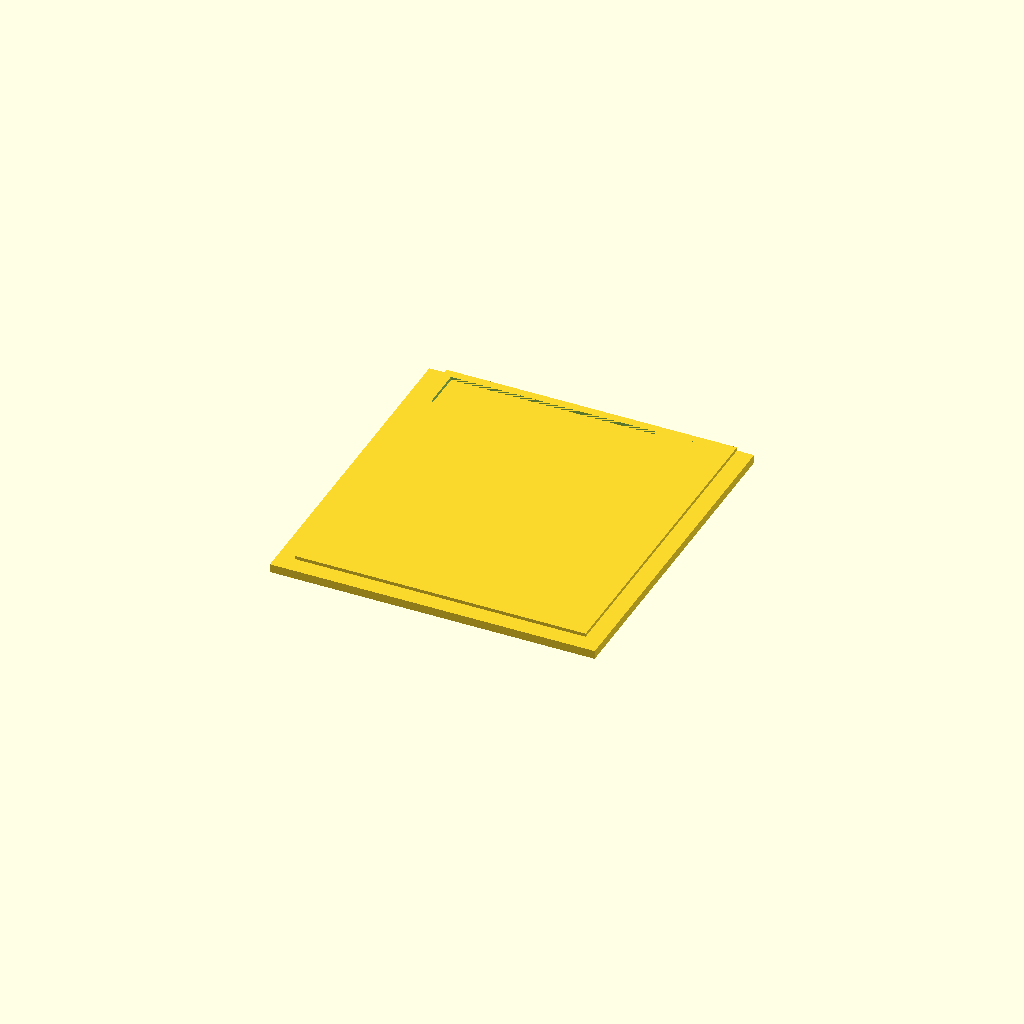
Cell 1: the model at its default parameters.
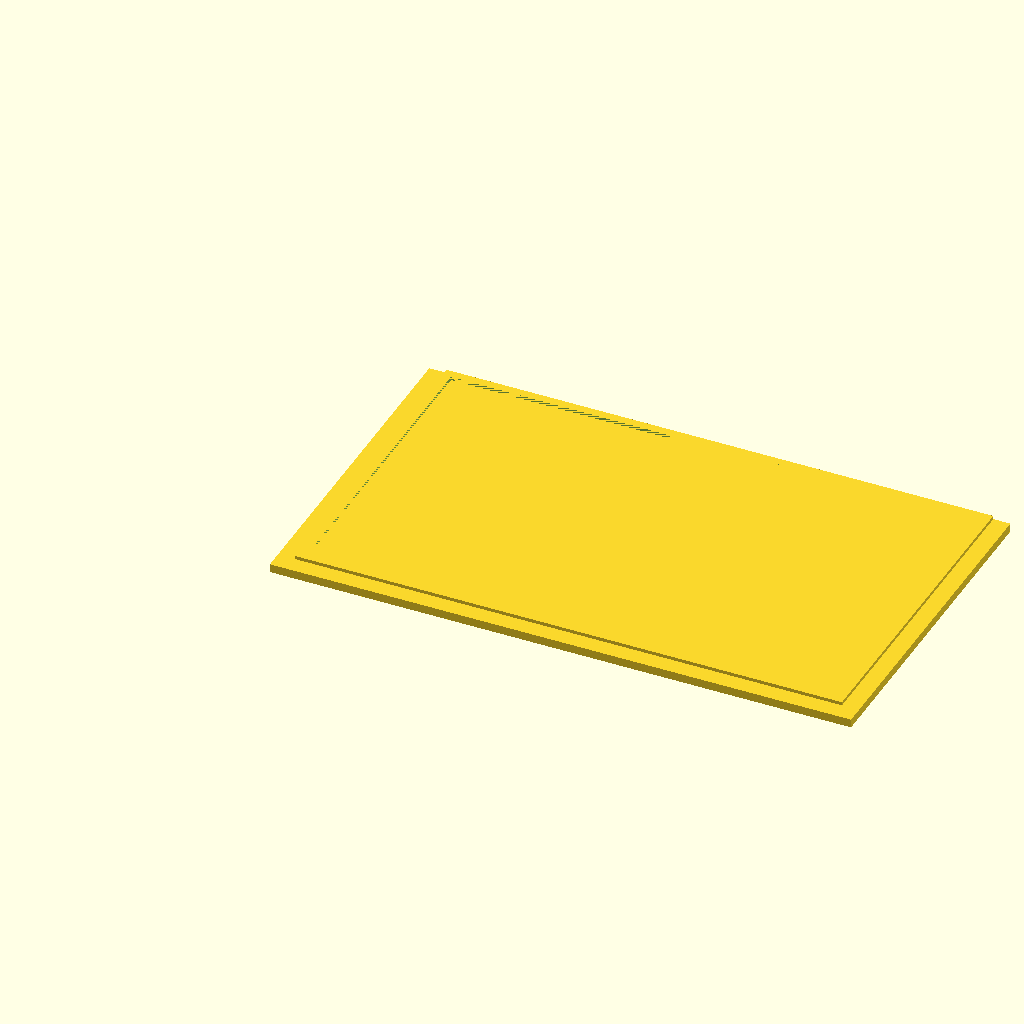
Cell 2: length = 300 (everything else at default).
One fixed orthographic camera (rotation 55°, 0°, 25°; colour scheme Cornfield) for every cell.
OpenSCAD source file inputs/thingiverse/files/thing-3905289/files/cover.scad:
//Customisable Box mobile projector from Saurabh Karanke
//Enter mobile dimensions 
//Enter mobile length
length=150;
//Enter mobile width
width=73.5;
//Enter mobile thickness
thickness=9.5;
daimeter=72;//[50:72]
l=length+20;l1=length-2;l2=length+2;
w=width+20;w1=width+9;w2=width+11;
t=20;//[20:20]
tl=thickness+2;
t1=18-tl;
 module cover(){
     union(){
cube([l+20,200,5]);
     translate([l/2+10,105,5])
     difference(){
cube([l,190,4],center=true);
         cube([l-10,180,4],center=true);
     }
 }   
 }
 cover();
Customizer parameters (derived from the source; name, type, default, range or options):
length: number, default 150
width: number, default 73.5
thickness: number, default 9.5
daimeter: number, default 72, range 50 to 72
t: number, default 20, range 20 to 20
